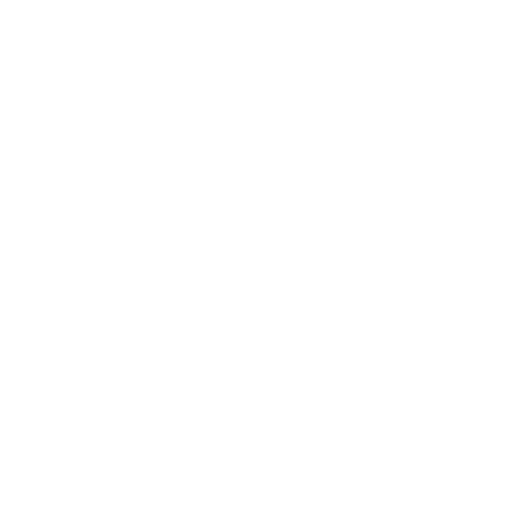
t = 0.00 s
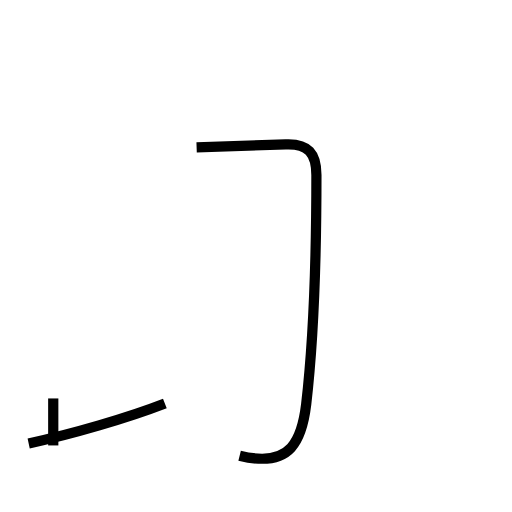
t = 1.93 s
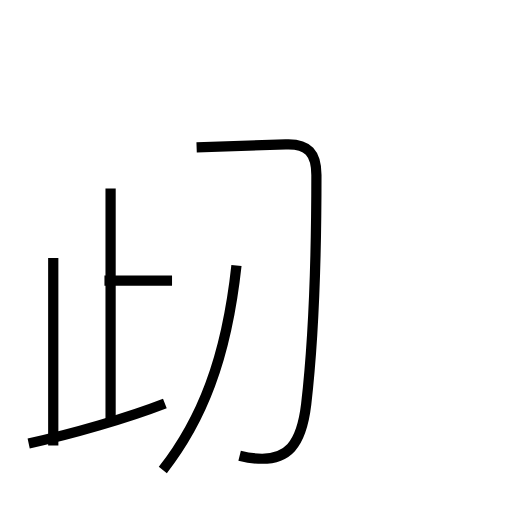
t = 3.87 s
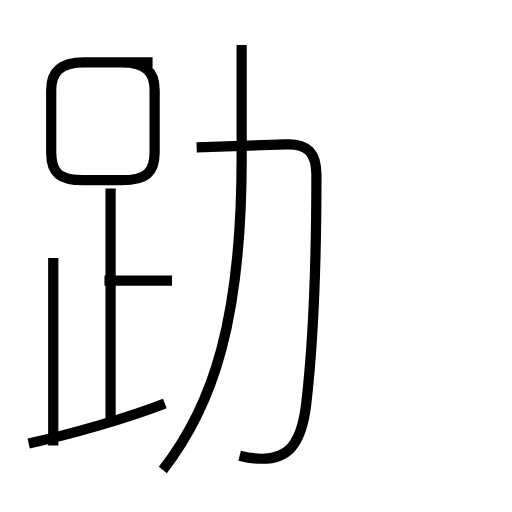
t = 6.12 s
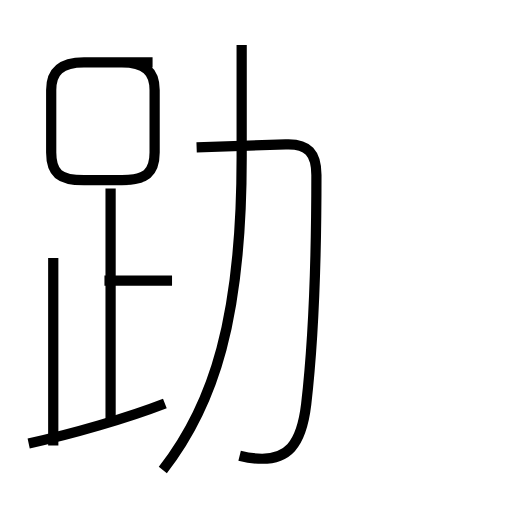
t = 7.71 s
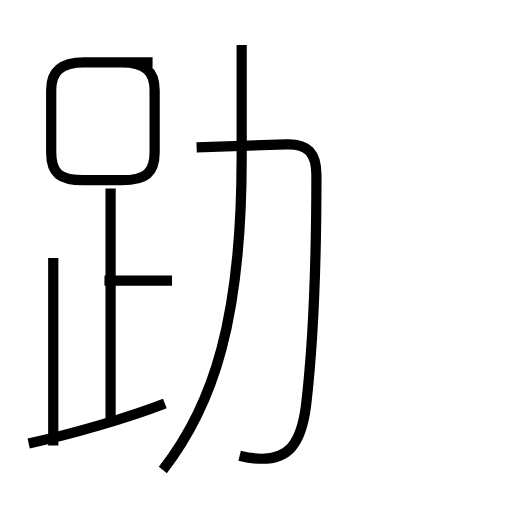
t = 10.00 s

The animated SVG that drew these frames (rendered in a browser with its animation timeline set to each time). Animation: 7 SMIL elements (animate=7); frames cover the first 10.00 s.

<?xml version='1.0' encoding='utf-8'?>
<svg viewBox="0.0 -6.0 50.0 50.0" version="1.1" xmlns="http://www.w3.org/2000/svg"><rect x="-1000" y="-1000" width="2000" height="2000" stroke="white" fill="white" /><g style="fill:none;stroke:#000000;stroke-width:1"><path d="M 23.4 0.5 C 24.2 0.7 24.9 0.8 25.6 0.8 C 27.9 0.8 29.4 -0.3 29.9 -4.5 C 30.5 -9.7 30.9 -17.4 30.9 -26.9 C 30.9 -29.0 30.1 -30.0 27.9 -29.9 L 19.2 -29.6 " transform="translate(0.0 38.0)" stroke-dasharray="46.00465566662572" stroke-dashoffset="46.00465566662572"><animate attributeName="stroke-dashoffset" from="46.00465566662572" to="0" dur="1.3801396699987716s" begin="0s; anim_end.end" fill="freeze" id="anim0" /></path><path d="M 2.8 -0.7 C 7.0 -1.6 12.5 -3.2 16.1 -4.6 " transform="translate(0.0 38.0)" stroke-dasharray="13.872020601212947" stroke-dashoffset="13.872020601212947"><animate attributeName="stroke-dashoffset" from="13.872020601212947" to="0" dur="0.4161606180363884s" begin="anim0.end" fill="freeze" id="anim1" /></path><path d="M 5.2 -0.5 L 5.2 -18.8 " transform="translate(0.0 38.0)" stroke-dasharray="18.3" stroke-dashoffset="18.3"><animate attributeName="stroke-dashoffset" from="18.3" to="0" dur="0.549s" begin="anim1.end" fill="freeze" id="anim2" /></path><path d="M 10.8 -2.8 L 10.8 -25.6 " transform="translate(0.0 38.0)" stroke-dasharray="22.8" stroke-dashoffset="22.8"><animate attributeName="stroke-dashoffset" from="22.8" to="0" dur="0.6839999999999999s" begin="anim2.end" fill="freeze" id="anim3" /></path><path d="M 16.8 -16.6 L 10.2 -16.6 " transform="translate(0.0 38.0)" stroke-dasharray="6.600000000000001" stroke-dashoffset="6.600000000000001"><animate attributeName="stroke-dashoffset" from="6.600000000000001" to="0" dur="0.19800000000000004s" begin="anim3.end" fill="freeze" id="anim4" /></path><path d="M 15.9 1.9 C 20.9 -4.5 23.6 -13.0 23.6 -28.6 L 23.6 -39.6 " transform="translate(0.0 38.0)" stroke-dasharray="43.064175645435085" stroke-dashoffset="43.064175645435085"><animate attributeName="stroke-dashoffset" from="43.064175645435085" to="0" dur="1.2919252693630525s" begin="anim4.end" fill="freeze" id="anim5" /></path><path d="M 14.9 -37.9 L 8.2 -37.9 C 5.9 -37.9 5.0 -37.0 5.0 -35.2 L 5.0 -29.1 C 5.0 -27.1 5.8 -26.4 8.2 -26.4 L 11.9 -26.4 C 14.2 -26.4 15.1 -27.1 15.1 -29.1 L 15.1 -35.2 C 15.1 -37.0 14.2 -37.9 11.9 -37.9 L 8.2 -37.9 C 5.9 -37.9 5.0 -37.0 5.0 -35.2 L 5.0 -29.1 C 5.0 -27.1 5.8 -26.4 8.2 -26.4 L 11.9 -26.4 C 14.2 -26.4 15.1 -27.1 15.1 -29.1 L 15.1 -35.2 C 15.1 -37.0 14.2 -37.9 11.9 -37.9 L 8.2 -37.9 C 5.9 -37.9 5.0 -37.0 5.0 -35.2 L 5.0 -29.1 C 5.0 -27.1 5.8 -26.4 8.2 -26.4 L 11.9 -26.4 C 14.2 -26.4 15.1 -27.1 15.1 -29.1 L 15.1 -35.2 C 15.1 -37.0 14.2 -37.9 11.9 -37.9 L 8.2 -37.9 C 5.9 -37.9 5.0 -37.0 5.0 -35.2 L 5.0 -29.1 C 5.0 -27.1 5.8 -26.4 8.2 -26.4 L 11.9 -26.4 C 14.2 -26.4 15.1 -27.1 15.1 -29.1 L 15.1 -35.2 C 15.1 -37.0 14.2 -37.9 11.9 -37.9 L 8.2 -37.9 C 5.9 -37.9 5.0 -37.0 5.0 -35.2 L 5.0 -29.1 C 5.0 -27.1 5.8 -26.4 8.2 -26.4 L 11.9 -26.4 C 14.2 -26.4 15.1 -27.1 15.1 -29.1 L 15.1 -35.2 C 15.1 -37.0 14.2 -37.9 11.9 -37.9 L 8.2 -37.9 C 5.9 -37.9 5.0 -37.0 5.0 -35.2 L 5.0 -29.1" transform="translate(0.0 38.0)" stroke-dasharray="212.92818514609883" stroke-dashoffset="212.92818514609883"><animate attributeName="stroke-dashoffset" from="212.92818514609883" to="0" dur="6.387845554382965s" begin="anim5.end" fill="freeze" id="anim_end" /></path></g></svg>
